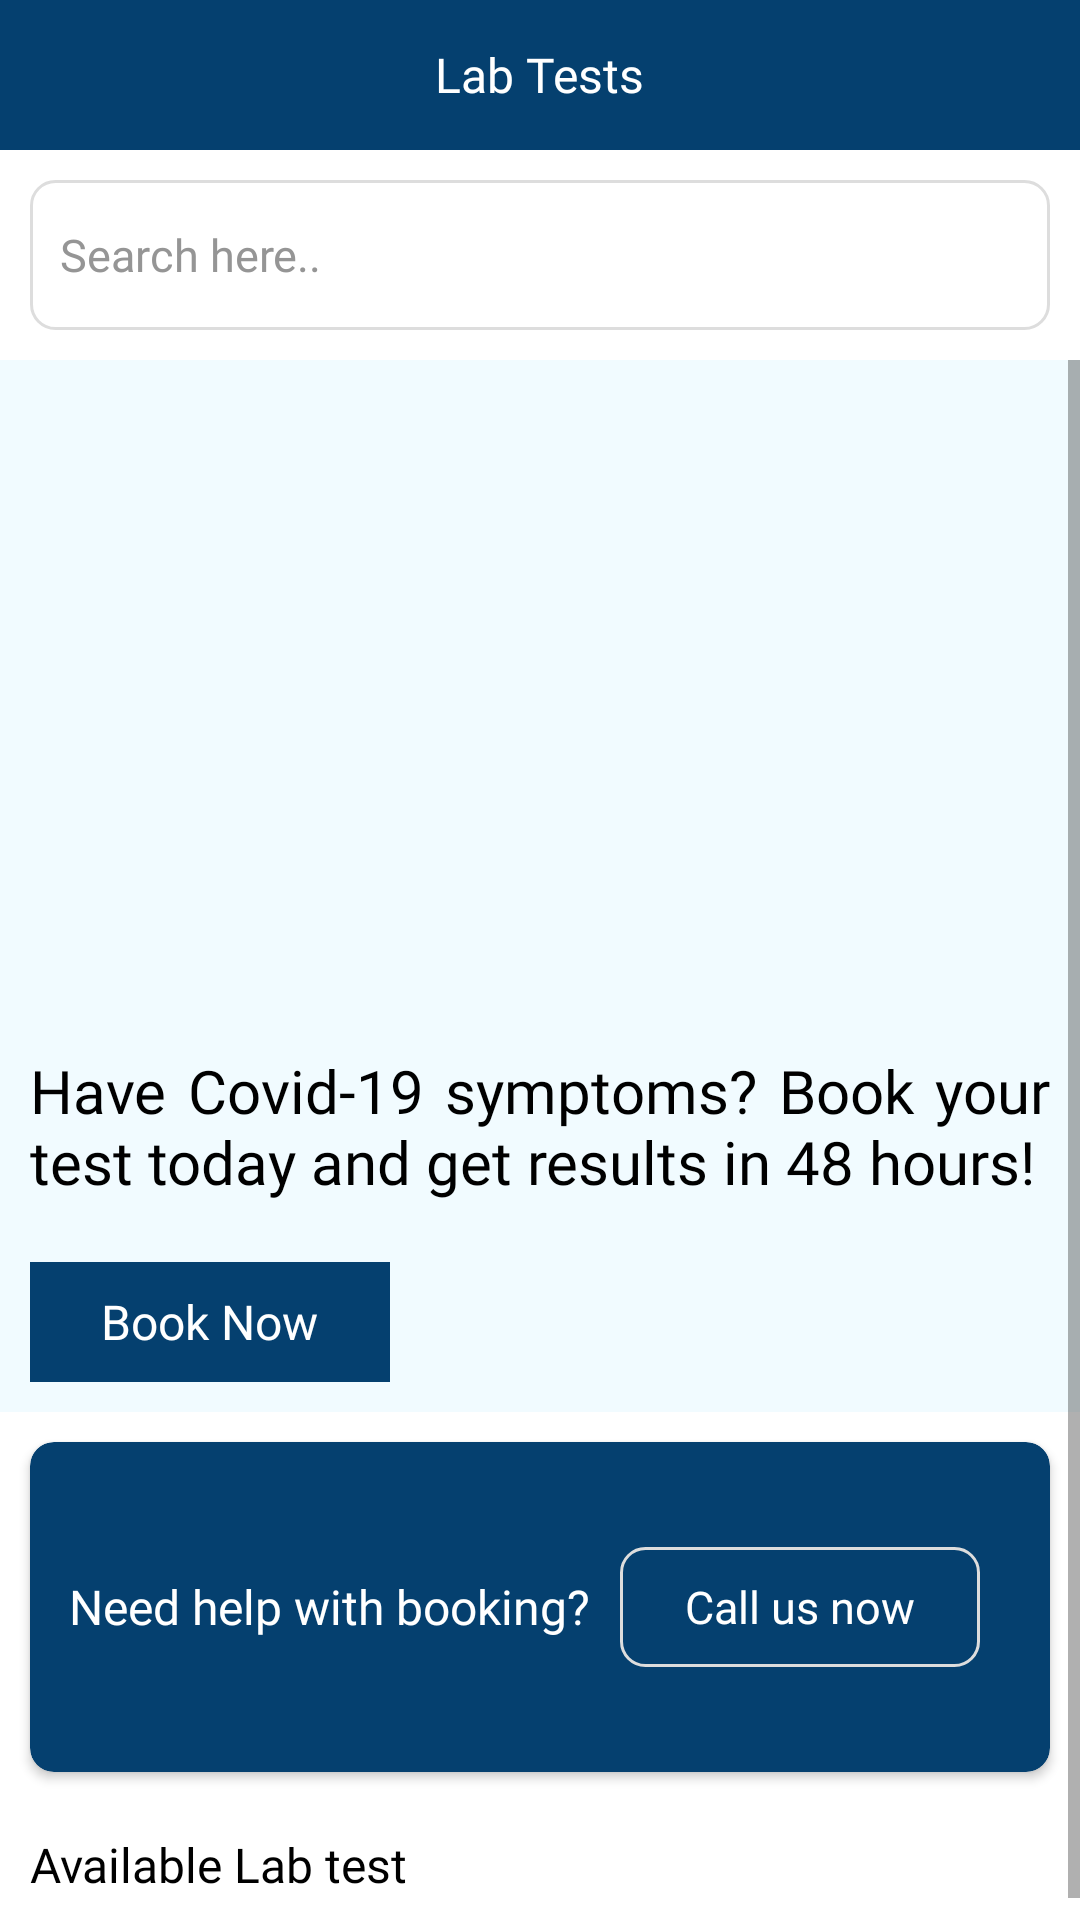

Write the Android layout XML for this screen, with the resource values it uses.
<!-- AndroidManifest.xml: application theme Theme.Healthcare -->
<!-- res/layout/fragment_lab_test.xml -->
<?xml version="1.0" encoding="utf-8"?>
<LinearLayout xmlns:android="http://schemas.android.com/apk/res/android"
    xmlns:tools="http://schemas.android.com/tools"
    android:layout_width="match_parent"
    android:layout_height="match_parent"
    xmlns:app="http://schemas.android.com/apk/res-auto"
    tools:context=".Activities.Labtest.LabTest"
    android:orientation="vertical"
    android:background="@color/white">
    <FrameLayout
        android:layout_width="match_parent"
        android:layout_height="50dp"
        android:background="@color/colorOne">
        <TextView
            android:layout_width="wrap_content"
            android:layout_height="wrap_content"
            android:text="Lab Tests"
            android:layout_gravity="center"
            android:textSize="16sp"
            android:fontFamily="@font/nunito"
            android:textColor="@color/white"/>

    </FrameLayout>
    <EditText
        android:layout_width="match_parent"
        android:layout_height="50dp"
        android:background="@drawable/box_back"
        android:layout_margin="10dp"
        android:drawableStart="@drawable/ic_baseline_search_24"
        android:padding="10dp"
        android:hint="Search here.."
        android:textSize="15sp"
        android:fontFamily="@font/nunito"
        android:textColor="@color/black"
        android:textColorHint="#959595"/>
    <ScrollView
        android:layout_width="match_parent"
        android:layout_height="wrap_content">
        <LinearLayout
            android:layout_width="match_parent"
            android:layout_height="wrap_content"
            android:orientation="vertical">
            <LinearLayout
                android:layout_width="match_parent"
                android:layout_height="wrap_content"
                android:orientation="vertical"
                android:background="#F1FBFF">
                <ImageView
                    android:layout_width="match_parent"
                    android:layout_height="220dp"
                    android:scaleType="fitXY"/>
                <TextView
                    android:layout_width="wrap_content"
                    android:layout_height="wrap_content"
                    android:text="Have Covid-19 symptoms? Book your test today and get results in 48 hours!"
                    android:textColor="@color/black"
                    android:fontFamily="@font/nunito_semibold"
                    android:textSize="20sp"
                    android:justificationMode="inter_word"
                    android:layout_margin="10dp"/>
                <LinearLayout
                    android:layout_width="120dp"
                    android:layout_height="40dp"
                    android:layout_margin="10dp"
                    android:background="@color/colorOne"
                    android:gravity="center">
                    <TextView
                        android:layout_width="wrap_content"
                        android:layout_height="wrap_content"
                        android:text="Book Now"
                        android:textSize="16sp"
                        android:fontFamily="@font/nunito"
                        android:textColor="@color/white"/>


                </LinearLayout>

            </LinearLayout>
            <androidx.cardview.widget.CardView
                android:layout_width="match_parent"
                android:layout_height="110dp"
                app:cardBackgroundColor="@color/colorOne"
                app:cardCornerRadius="8dp"
                app:cardElevation="2dp"
                android:layout_margin="10dp">
                <LinearLayout
                    android:layout_width="match_parent"
                    android:layout_height="match_parent"
                    android:orientation="horizontal"
                    android:gravity="center">
                    <TextView
                        android:layout_width="wrap_content"
                        android:layout_height="wrap_content"
                        android:textColor="@color/white"
                        android:textSize="16sp"
                        android:fontFamily="@font/nunito_semibold"
                        android:text="Need help with booking?"/>
                    <LinearLayout
                        android:layout_width="120dp"
                        android:layout_height="40dp"
                        android:gravity="center"
                        android:layout_margin="10dp"
                        android:background="@drawable/box_back">
                        <TextView
                            android:layout_width="wrap_content"
                            android:layout_height="wrap_content"
                            android:text="Call us now"
                            android:textSize="15sp"
                            android:fontFamily="@font/nunito"
                            android:textColor="@color/white"/>
                    </LinearLayout>
                </LinearLayout>

            </androidx.cardview.widget.CardView>
            <LinearLayout
                android:layout_width="match_parent"
                android:layout_height="wrap_content"
                android:orientation="vertical"
                android:padding="10dp">
                <TextView
                    android:layout_width="wrap_content"
                    android:layout_height="wrap_content"
                    android:text="Available Lab test"
                    android:textSize="16sp"
                    android:fontFamily="@font/nunito_semibold"
                    android:textColor="@color/black"/>
                <androidx.recyclerview.widget.RecyclerView
                    android:layout_width="match_parent"
                    android:layout_height="wrap_content"
                    android:id="@+id/testRecyclers"
                    android:layout_marginTop="5dp"/>

            </LinearLayout>
        </LinearLayout>
    </ScrollView>

</LinearLayout>
<!-- resources referenced by this layout -->
<resources>
  <color name="black">#FF000000</color>
  <color name="colorOne">#05406f</color>
  <color name="white">#FFFFFFFF</color>
  <!-- drawable box_back (drawable) -->
  <?xml version="1.0" encoding="utf-8"?>
  <shape xmlns:android="http://schemas.android.com/apk/res/android"
      android:shape="rectangle">
      <stroke android:width="1dp" android:color="#DDDDDD"/>
      <corners android:radius="8dp"/>
  
  </shape>
  <style name="Theme.Healthcare" parent="Theme.MaterialComponents.DayNight.NoActionBar">
          
          <item name="colorPrimary">@color/purple_500</item>
          <item name="colorPrimaryVariant">@color/purple_700</item>
          <item name="colorOnPrimary">@color/white</item>
          
          <item name="colorSecondary">@color/teal_200</item>
          <item name="colorSecondaryVariant">@color/teal_700</item>
          <item name="colorOnSecondary">@color/black</item>
          
          <item name="android:statusBarColor" tools:targetApi="l">?attr/colorPrimaryVariant</item>
          <item name="android:windowAnimationStyle">@style/confirmDialog</item>
          
      </style>
  <color name="purple_500">#FF6200EE</color>
  <color name="purple_700">#FF3700B3</color>
  <color name="teal_200">#FF03DAC5</color>
  <color name="teal_700">#FF018786</color>
  <style name="confirmDialog">
          <item name="android:windowEnterAnimation">@android:anim/slide_in_left</item>
          <item name="android:windowExitAnimation">@android:anim/slide_out_right</item>
      </style>
</resources>
